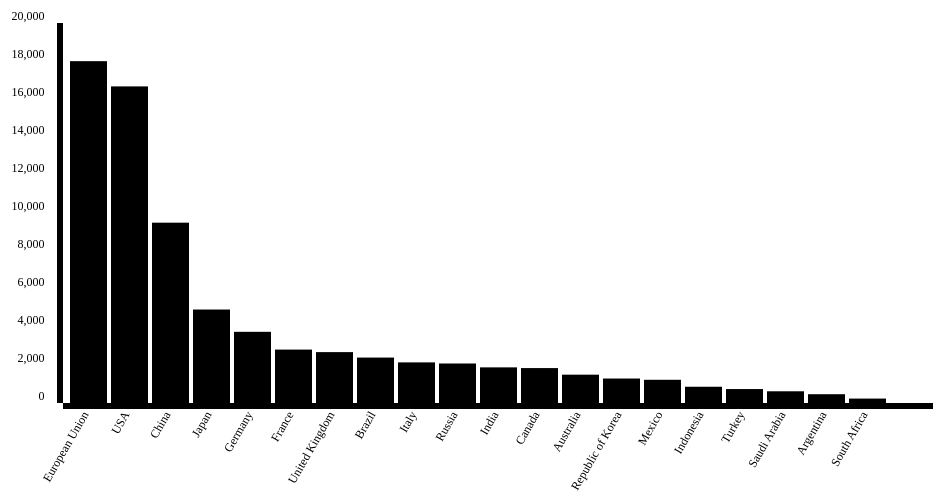
D3 v3 page, settled after 360 driven frames (6 s of simulated time); the page loaded 1 data file(s).


// ── gdpbar.js
//Defining the D3 margin
var margin={ top:20, right:30, bottom: 100, left:100},
   width=1000 - margin.right-margin.left,
   height=500- margin.top-margin.bottom;
//define svg
var svg_gdp=d3.select('#chart')
       .append('svg')
       .attr({
       "width": width + margin.right + margin.left,
       "height": height + margin.top + margin.bottom
       })
       .append('g')
           .attr("transform", "translate(" + margin.left + ',' + margin.right + ')');
//Scale and Axis
var xScale=d3.scale.ordinal()
.rangeRoundBands([0,width], 0.1);
var yScale=d3.scale.linear()
.range([height, 0]);
//define axis
var xAxis=d3.svg.axis()
   .scale(xScale)
   .orient("bottom");
var yAxis=d3.svg.axis()
   .scale(yScale)
   .orient("left");
//Getting JSON data
d3.json("gdp1.json", function(error, data){
   if(error){
   console.log("Error");
   }
  //  data.sort(function(a,b){
  //  return b.Population- a.Population;
  //  });
// specify the domains of x and y scales
xScale.domain(data.map(function(d){
   return d.Country;
}));
yScale.domain([0, 20000]);
//draw the bars
svg_gdp.selectAll('rect')
   .data(data)
   .enter()
   .append('rect')
   .attr("height", 0)
   .attr("y", height)
   .transition().duration(4000)
   .delay(function(d,i){
       return i*200;
   })
   .attr({
       'x': function(d){
       return xScale(d.Country);
       },
       'y': function(d){
       return yScale(d.GDP);
       },
       "width": xScale.rangeBand(),
       "height": function(d){
       return height-yScale(d.GDP);
       }
   });
// append x axis and y axis
svg_gdp.append("g")
   .attr("class", "x axis")
   .attr("transform", "translate(0, " + height + ")")
   .call(xAxis)
   .selectAll('text')
   .attr("transform", "rotate(-60)")
   .attr("dx","-0.8em")
   .attr("dy", "-0.25em")
   .style("text-anchor","end")
   .style("font-size", "12px");
svg_gdp.append("g")
   .attr("class", "y axis")
   .call(yAxis)
   .selectAll('text')
   .attr("dx","-0.8em")
   .attr("dy", "-0.25em")
   .style("text-anchor","end")
   .style("font-size", "12px");
});


### data: gdp1.json
[
 {
  "Country": "European Union",
  "GDP": "17991"
 },
 {
  "Country": "USA",
  "GDP": "16663"
 },
 {
  "Country": "China",
  "GDP": "9491"
 },
 {
  "Country": "Japan",
  "GDP": "4920"
 },
 {
  "Country": "Germany",
  "GDP": "3746"
 },
 {
  "Country": "France",
  "GDP": "2811"
 },
 {
  "Country": "United Kingdom",
  "GDP": "2678"
 },
 {
  "Country": "Brazil",
  "GDP": "2391"
 },
 "... 13 more items"
]